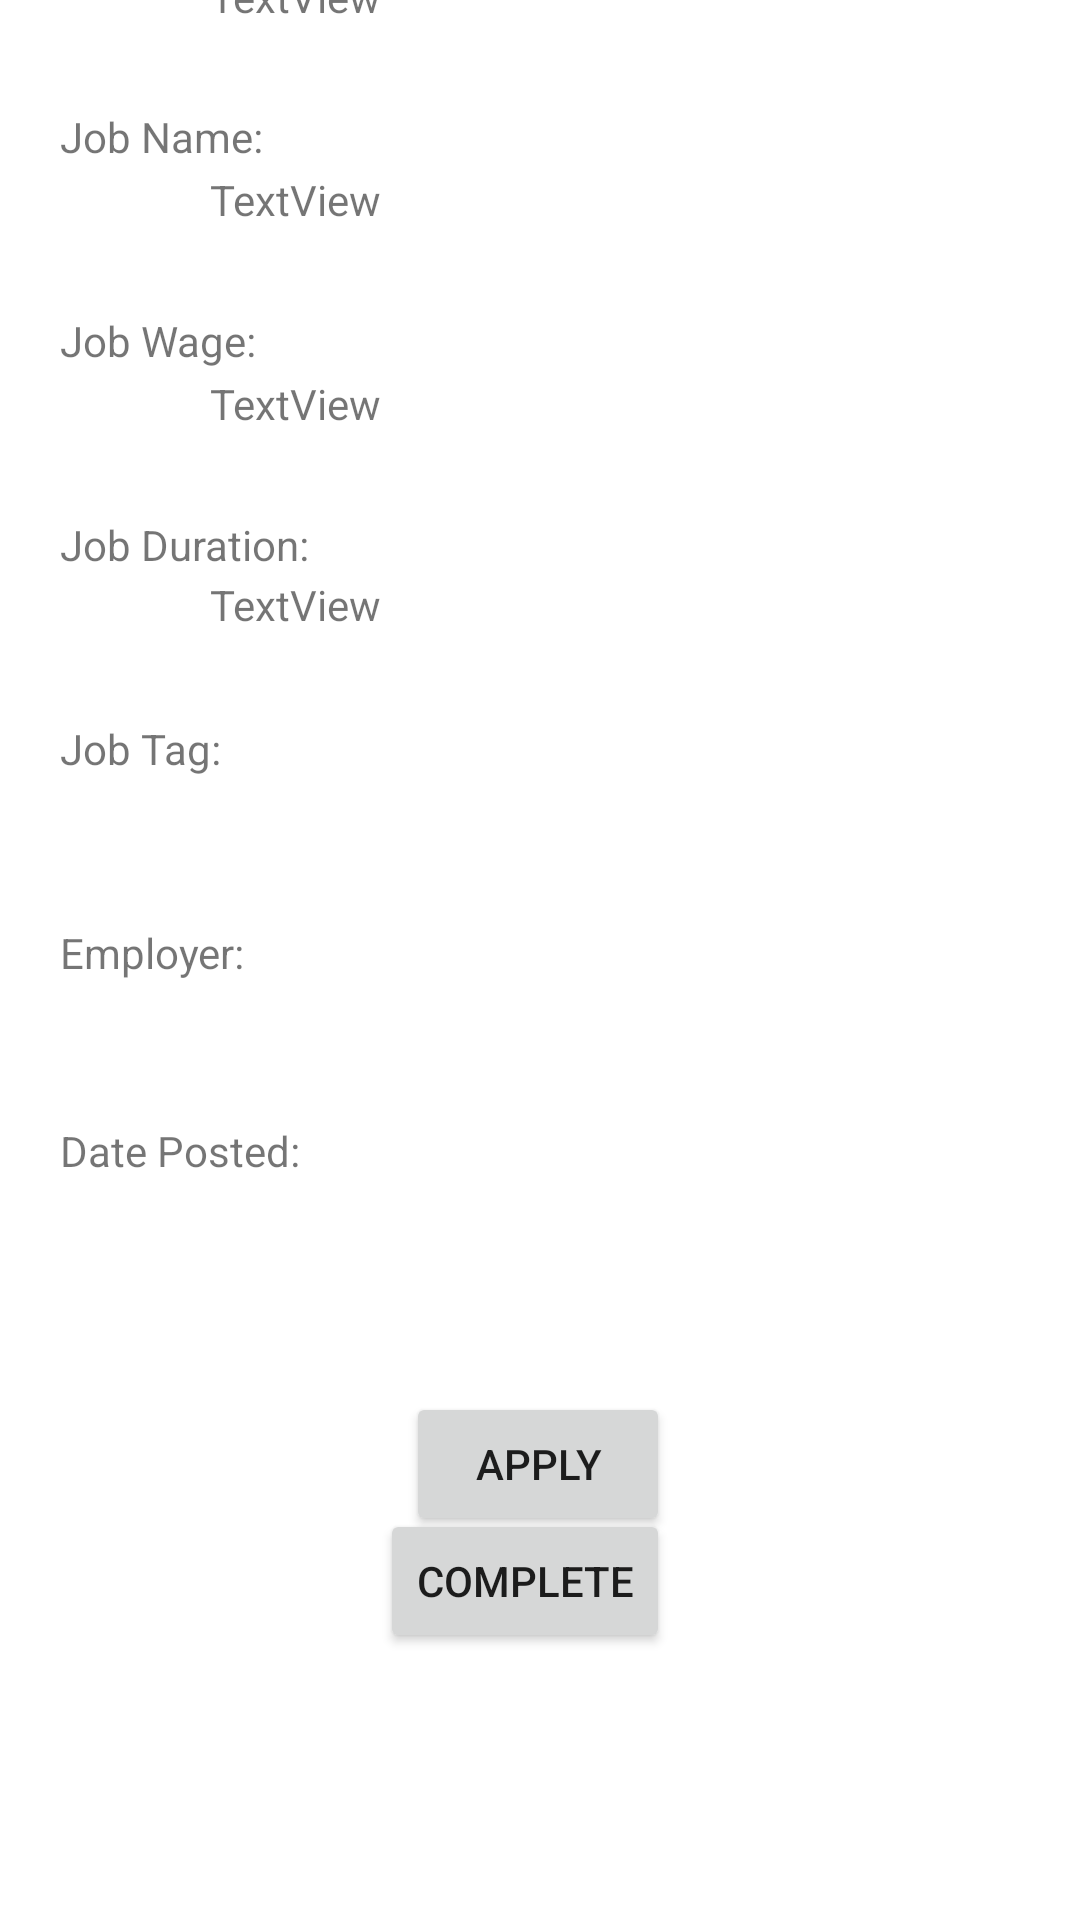

Here is an Android app screen rendered from its layout file. Give the layout XML and the strings, colors and styles it references.
<!-- AndroidManifest.xml: application theme Theme.QuickCashReg -->
<!-- res/layout/job_details.xml -->
<?xml version="1.0" encoding="utf-8"?>
<androidx.constraintlayout.widget.ConstraintLayout xmlns:android="http://schemas.android.com/apk/res/android"
    xmlns:app="http://schemas.android.com/apk/res-auto"
    xmlns:tools="http://schemas.android.com/tools"
    android:layout_width="match_parent"
    android:layout_height="match_parent"
    tools:context=".jobpost.JobDetailsActivity">


    <TextView
        android:id="@+id/jobDate_textView"
        android:layout_width="86dp"
        android:layout_height="36dp"
        android:layout_marginTop="31dp"
        android:layout_marginEnd="204dp"
        android:text="TextView"
        app:layout_constraintBottom_toBottomOf="parent"
        app:layout_constraintEnd_toEndOf="parent"
        app:layout_constraintHorizontal_bias="1.0"
        app:layout_constraintStart_toEndOf="@+id/jobDatePosted"
        app:layout_constraintTop_toBottomOf="@+id/jobEmployer_textView"
        app:layout_constraintVertical_bias="0.0" />

    <TextView
        android:id="@+id/jobEmployer_textView"
        android:layout_width="86dp"
        android:layout_height="36dp"
        android:layout_marginTop="32dp"
        android:layout_marginEnd="204dp"
        android:text="TextView"
        app:layout_constraintBottom_toBottomOf="parent"
        app:layout_constraintEnd_toEndOf="parent"
        app:layout_constraintHorizontal_bias="1.0"
        app:layout_constraintStart_toEndOf="@+id/jobEmployer"
        app:layout_constraintTop_toBottomOf="@+id/jobTag_textView"
        app:layout_constraintVertical_bias="0.0" />

    <Button
        android:id="@+id/applyJob"
        android:layout_width="wrap_content"
        android:layout_height="wrap_content"
        android:text="Apply"
        app:layout_constraintBottom_toBottomOf="parent"
        app:layout_constraintEnd_toEndOf="parent"
        app:layout_constraintHorizontal_bias="0.498"
        app:layout_constraintStart_toStartOf="parent"
        app:layout_constraintTop_toTopOf="parent"
        app:layout_constraintVertical_bias="0.784" />

    <TextView
        android:id="@+id/jobTag"
        android:layout_width="86dp"
        android:layout_height="36dp"
        android:layout_marginStart="20dp"
        android:layout_marginTop="32dp"
        android:text="Job Tag:"
        app:layout_constraintBottom_toBottomOf="parent"
        app:layout_constraintStart_toStartOf="parent"
        app:layout_constraintTop_toBottomOf="@+id/jobDuration"
        app:layout_constraintVertical_bias="0.0" />

    <TextView
        android:id="@+id/jobDuration"
        android:layout_width="86dp"
        android:layout_height="36dp"
        android:layout_marginStart="20dp"
        android:layout_marginTop="32dp"
        android:text="Job Duration:"
        app:layout_constraintStart_toStartOf="parent"
        app:layout_constraintTop_toBottomOf="@+id/JobWage" />

    <TextView
        android:id="@+id/JobWage"
        android:layout_width="86dp"
        android:layout_height="36dp"
        android:layout_marginStart="20dp"
        android:layout_marginTop="32dp"
        android:text="Job Wage:"
        app:layout_constraintStart_toStartOf="parent"
        app:layout_constraintTop_toBottomOf="@+id/job_name" />

    <TextView
        android:id="@+id/jobEmployer"
        android:layout_width="100dp"
        android:layout_height="34dp"
        android:layout_marginStart="20dp"
        android:layout_marginTop="32dp"
        android:text="Employer:"
        app:layout_constraintBottom_toBottomOf="parent"
        app:layout_constraintStart_toStartOf="parent"
        app:layout_constraintTop_toBottomOf="@+id/jobTag"
        app:layout_constraintVertical_bias="0.0" />


    <TextView
        android:id="@+id/jobDatePosted"
        android:layout_width="86dp"
        android:layout_height="34dp"
        android:layout_marginStart="20dp"
        android:layout_marginTop="32dp"
        android:text="Date Posted:"
        app:layout_constraintBottom_toBottomOf="parent"
        app:layout_constraintStart_toStartOf="parent"
        app:layout_constraintTop_toBottomOf="@+id/jobEmployer"
        app:layout_constraintVertical_bias="0.0" />

    <TextView
        android:id="@+id/jobDuration_textView"
        android:layout_width="86dp"
        android:layout_height="36dp"
        android:layout_marginTop="32dp"
        android:layout_marginEnd="204dp"
        android:text="TextView"
        app:layout_constraintEnd_toEndOf="parent"
        app:layout_constraintHorizontal_bias="1.0"
        app:layout_constraintStart_toEndOf="@+id/jobDuration"
        app:layout_constraintTop_toBottomOf="@+id/jobWage_textView" />

    <TextView
        android:id="@+id/jobTag_textView"
        android:layout_width="86dp"
        android:layout_height="36dp"
        android:layout_marginTop="32dp"
        android:layout_marginEnd="204dp"
        android:text="TextView"
        app:layout_constraintBottom_toBottomOf="parent"
        app:layout_constraintEnd_toEndOf="parent"
        app:layout_constraintHorizontal_bias="1.0"
        app:layout_constraintStart_toEndOf="@+id/jobTag"
        app:layout_constraintTop_toBottomOf="@+id/jobDuration_textView"
        app:layout_constraintVertical_bias="0.0" />

    <TextView
        android:id="@+id/jobWage_textView"
        android:layout_width="86dp"
        android:layout_height="36dp"
        android:layout_marginTop="32dp"
        android:layout_marginEnd="204dp"
        android:text="TextView"
        app:layout_constraintEnd_toEndOf="parent"
        app:layout_constraintHorizontal_bias="1.0"
        app:layout_constraintStart_toEndOf="@+id/JobWage"
        app:layout_constraintTop_toBottomOf="@+id/job_name_textView" />

    <TextView
        android:id="@+id/job_name_textView"
        android:layout_width="86dp"
        android:layout_height="0dp"
        android:layout_marginTop="36dp"
        android:layout_marginBottom="614dp"
        android:text="TextView"
        app:layout_constraintBottom_toTopOf="@+id/Complete"
        app:layout_constraintEnd_toEndOf="parent"
        app:layout_constraintHorizontal_bias="0.068"
        app:layout_constraintStart_toEndOf="@+id/job_name"
        app:layout_constraintTop_toTopOf="parent" />

    <TextView
        android:id="@+id/job_name"
        android:layout_width="86dp"
        android:layout_height="36dp"
        android:layout_marginStart="20dp"
        android:layout_marginTop="36dp"
        android:text="Job Name:"
        app:layout_constraintStart_toStartOf="parent"
        app:layout_constraintTop_toTopOf="parent" />

    <Button
        android:id="@+id/Complete"
        android:layout_width="wrap_content"
        android:layout_height="wrap_content"
        android:layout_marginBottom="89dp"
        android:text="Complete"
        app:layout_constraintBottom_toBottomOf="parent"
        app:layout_constraintEnd_toEndOf="@+id/applyJob"
        app:layout_constraintTop_toBottomOf="@+id/job_name_textView" />


</androidx.constraintlayout.widget.ConstraintLayout>
<!-- resources referenced by this layout -->
<resources>
  <style name="Theme.QuickCashReg" parent="Theme.MaterialComponents.DayNight.DarkActionBar">
          
          <item name="colorPrimary">@color/purple_500</item>
          <item name="colorPrimaryVariant">@color/purple_700</item>
          <item name="colorOnPrimary">@color/white</item>
          
          <item name="colorSecondary">@color/teal_200</item>
          <item name="colorSecondaryVariant">@color/teal_700</item>
          <item name="colorOnSecondary">@color/black</item>
          
          <item name="android:statusBarColor">?attr/colorPrimaryVariant</item>
          
      </style>
  <!-- not gathered from this repository: default colours our renderer supplied (Android Studio template values) -->
  <color name="purple_500">#FF6200EE</color>
  <color name="purple_700">#FF3700B3</color>
  <color name="teal_200">#FF03DAC5</color>
  <color name="teal_700">#FF018786</color>
  <color name="black">#FF000000</color>
  <color name="white">#FFFFFFFF</color>
</resources>
